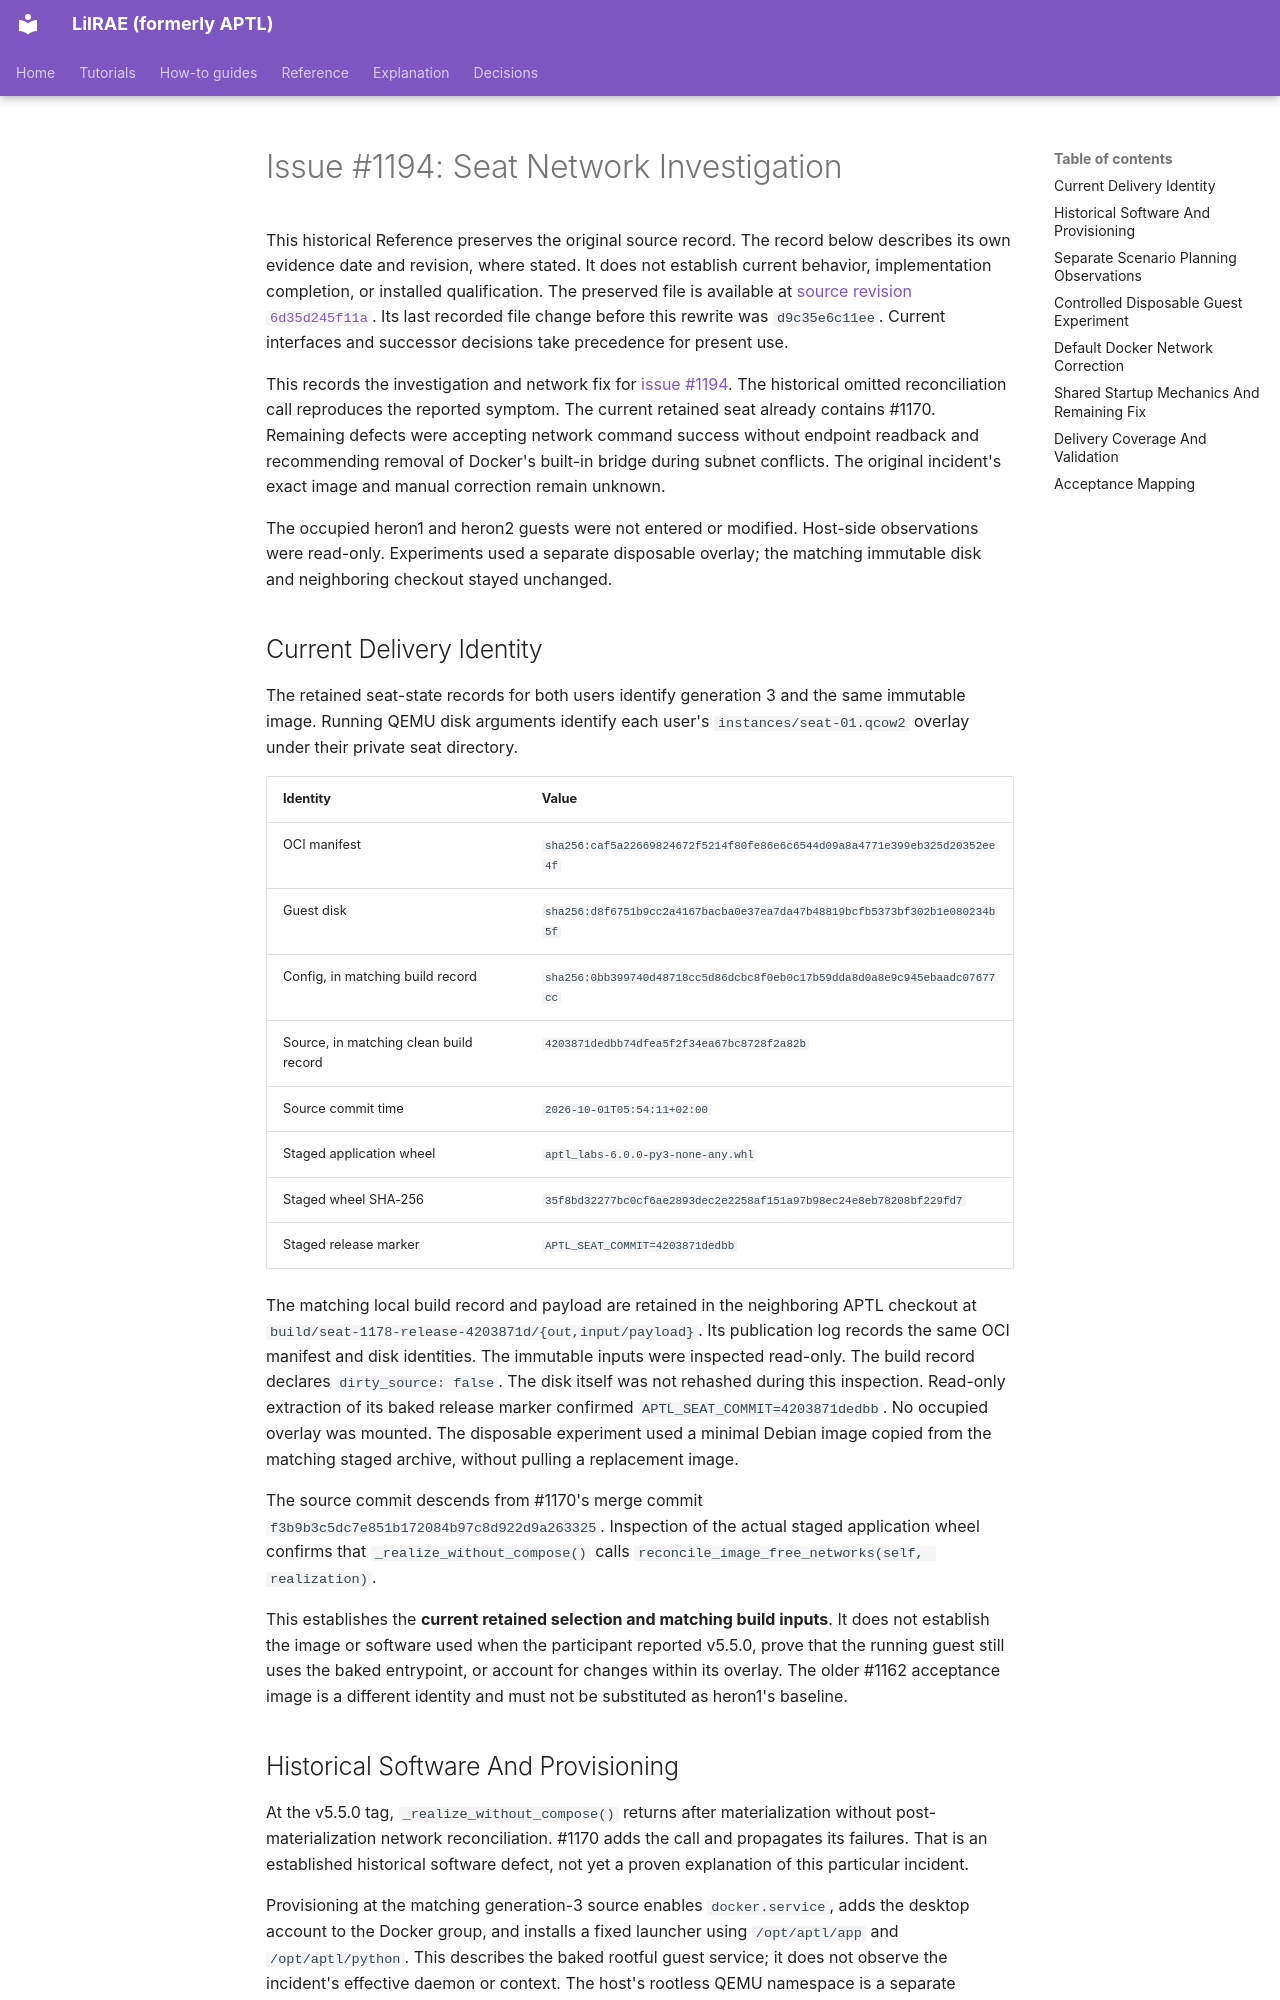

repository: OpenRAE/lilrae · page: reviews/1194-seat-network-investigation/index.html · generator: mkdocs

# Issue #1194: Seat Network Investigation

This historical Reference preserves the original source record.
The record below describes its own evidence date and revision, where stated.
It does not establish current behavior, implementation completion, or installed qualification.
The preserved file is available at [source revision `6d35d245f11a`](https://github.com/OpenRAE/lilrae/blob/6d35d245f11a7fffcaac1645cd25ccfafbad4599/docs/reviews/1194-seat-network-investigation.md).
Its last recorded file change before this rewrite was `d9c35e6c11ee`.
Current interfaces and successor decisions take precedence for present use.


This records the investigation and network fix for
[issue #1194](https://github.com/Brad-Edwards/aptl/issues/1194). The historical
omitted reconciliation call reproduces the reported symptom. The current
retained seat already contains #1170. Remaining defects were accepting network
command success without endpoint readback and recommending removal of Docker's
built-in bridge during subnet conflicts. The original incident's exact image
and manual correction remain unknown.

The occupied heron1 and heron2 guests were not entered or modified. Host-side
observations were read-only. Experiments used a separate disposable overlay;
the matching immutable disk and neighboring checkout stayed unchanged.

## Current Delivery Identity

The retained seat-state records for both users identify generation 3 and the
same immutable image. Running QEMU disk arguments identify each user's
`instances/seat-01.qcow2` overlay under their private seat directory.

| Identity | Value |
| --- | --- |
| OCI manifest | `sha256:caf5a22669824672f5214f80fe86e6c6544d09a8a4771e399eb325d20352ee4f` |
| Guest disk | `sha256:d8f6751b9cc2a4167bacba0e37ea7da47b48819bcfb5373bf302b1e080234b5f` |
| Config, in matching build record | `sha256:0bb399740d48718cc5d86dcbc8f0eb0c17b59dda8d0a8e9c945ebaadc07677cc` |
| Source, in matching clean build record | `4203871dedbb74dfea5f2f34ea67bc8728f2a82b` |
| Source commit time | `2026-10-01T05:54:11+02:00` |
| Staged application wheel | `aptl_labs-6.0.0-py3-none-any.whl` |
| Staged wheel SHA-256 | `35f8bd32277bc0cf6ae2893dec2e2258af151a97b98ec24e8eb78208bf229fd7` |
| Staged release marker | `APTL_SEAT_COMMIT=4203871dedbb` |

The matching local build record and payload are retained in the neighboring
APTL checkout at
`build/seat-1178-release-4203871d/{out,input/payload}`. Its publication log
records the same OCI manifest and disk identities. The immutable inputs were
inspected read-only. The build record
declares `dirty_source: false`. The disk itself was not rehashed during this
inspection. Read-only extraction of its baked release marker confirmed
`APTL_SEAT_COMMIT=4203871dedbb`. No occupied overlay was mounted. The disposable
experiment used a minimal Debian image copied from the matching staged archive,
without pulling a replacement image.

The source commit descends from #1170's merge commit
`f3b9b3c5dc7e851b172084b97c8d922d9a263325`. Inspection of the actual staged
application wheel confirms that `_realize_without_compose()` calls
`reconcile_image_free_networks(self, realization)`.

This establishes the **current retained selection and matching build inputs**.
It does not establish the image or software used when the participant reported
v5.5.0, prove that the running guest still uses the baked entrypoint, or account
for changes within its overlay. The older #1162 acceptance image is a different
identity and must not be substituted as heron1's baseline.

## Historical Software And Provisioning

At the v5.5.0 tag, `_realize_without_compose()` returns after materialization
without post-materialization network reconciliation. #1170 adds the call and
propagates its failures. That is an established historical software defect,
not yet a proven explanation of this particular incident.

Provisioning at the matching generation-3 source enables `docker.service`,
adds the desktop account to the Docker group, and installs a fixed launcher
using `/opt/aptl/app` and `/opt/aptl/python`. This describes the baked rootful
guest service; it does not observe the incident's effective daemon or context.
The host's rootless QEMU namespace is a separate boundary. The report's
rootless-Docker description remains unverified.
